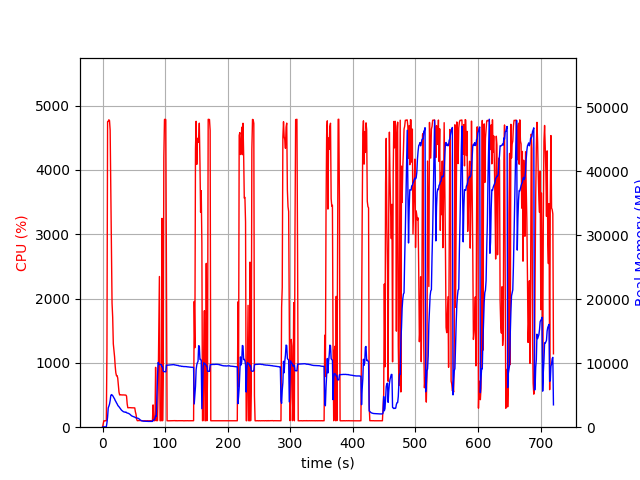

The data file committed next to this chart (first rows):
elapsed_time, nproc, cpu, mem_real, mem_virtual
4.2438507080078125e-05, 1, 0.0, 10.86, 3192
1.006, 1, 46.7, 55.87, 652.5
2.013, 1, 99.3, 55.87, 652.5
3.02, 1, 100.3, 55.87, 652.5
4.027, 1, 99.3, 55.87, 652.5
5.033, 1, 100.4, 55.87, 652.5
6.04, 1, 99.3, 55.87, 652.5
7.048, 1, 1206, 689.3, 4706
8.06, 1, 4751, 1580, 5646
9.08, 1, 4758, 3016, 7077
10.1, 1, 4780, 3285, 7362
11.13, 1, 4768, 3605, 7801
12.15, 1, 4618, 4150, 8359
13.16, 1, 3668, 4936, 9303
14.17, 1, 2851, 5096, 9597
15.18, 1, 1927, 5039, 9621
16.19, 1, 1713, 4938, 9777
17.2, 1, 1297, 4746, 9909
18.21, 1, 1198, 4585, 9933
19.22, 1, 1096, 4422, 9933
20.22, 1, 948.6, 4181, 9933
21.23, 1, 845.6, 4019, 9933
22.24, 1, 801.0, 3813, 9933
23.25, 1, 802.0, 3653, 9933
24.25, 1, 764.3, 3442, 10013
25.26, 1, 646.0, 3296, 10013
26.27, 1, 546.9, 3196, 10013
27.28, 1, 502.0, 3055, 10013
28.29, 1, 503.9, 2934, 10013
29.29, 1, 502.1, 2782, 10013
30.3, 1, 503.2, 2659, 10013
31.31, 1, 500.5, 2574, 10013
32.31, 1, 502.3, 2467, 10013
33.32, 1, 501.6, 2421, 10013
34.33, 1, 499.4, 2389, 10013
35.34, 1, 500.0, 2359, 10013
36.34, 1, 500.3, 2334, 10013
37.35, 1, 499.1, 2372, 10013
38.36, 1, 482.3, 2266, 10013
39.37, 1, 363.0, 2218, 10013
40.38, 1, 302.3, 2196, 10013
41.39, 1, 302.1, 2165, 10013
42.4, 1, 303.1, 2115, 10013
43.41, 1, 304.2, 2045, 10013
44.42, 1, 302.9, 1951, 10013
45.43, 1, 302.1, 1852, 10013
46.44, 1, 301.8, 1774, 10013
47.45, 1, 301.1, 1726, 10013
48.46, 1, 299.9, 1672, 10013
49.47, 1, 300.9, 1643, 10013
50.48, 1, 300.9, 1610, 10013
51.49, 1, 299.9, 1578, 10013
52.5, 1, 238.7, 1493, 10013
53.51, 1, 200.2, 1473, 10013
54.52, 1, 124.7, 1434, 10013
55.53, 1, 101.0, 1420, 10013
56.53, 1, 102.1, 1403, 10013
57.54, 1, 103.2, 1347, 10013
58.55, 1, 103.1, 1282, 10013
59.56, 1, 103.2, 1189, 10013
... 652 more rows
